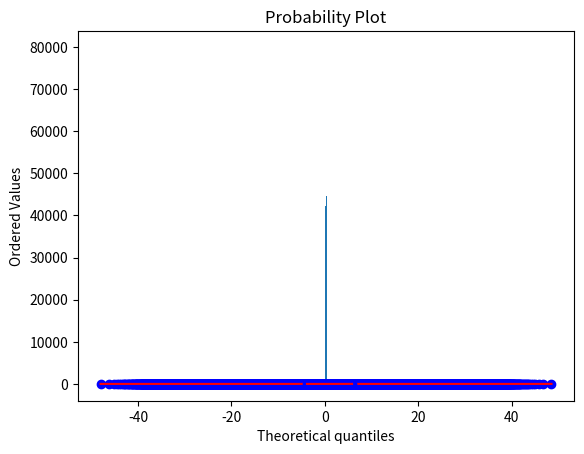
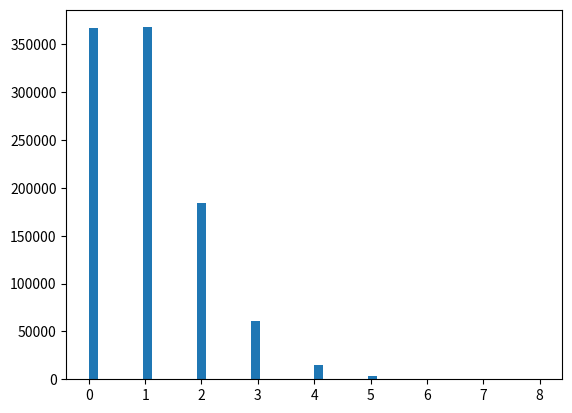

Reproduce these figures in Python, in order.
import numpy as np
from functools import reduce
import matplotlib.pyplot as plt
%matplotlib inline

# A sequence of 1M normally distributed numbers
X = np.random.normal(loc=0.25, scale=0.10, size=(1000000,))
_ = plt.hist(X, bins=50)

print(X.mean())

print(X.std())

from scipy.stats import probplot

probplot(X, (0.25, 10), plot=plt)

Y = np.random.poisson(size=(1000000,))
probplot(Y, (Y.mean(), Y.std()), plot=plt)
plt.figure()
_ = plt.hist(Y, bins=50)

k = 1000

partitions = np.split(X, k)

meanMap = map(np.mean, partitions)

meanReduce = reduce(lambda x, y: x + y, meanMap) / k
print(meanReduce)

# Simpler implementation from the second example:

meanMap = map(np.sum, partitions)
meanReduce = reduce(lambda x, y: x + y, meanMap) / X.shape[0]
print(meanReduce)

Z = np.random.beta(2, 5, size=(1000000,))

# enter code here

mu = meanReduce

mu_sq = meanReduce ** 2

def square_sequence(x):
    return [i ** 2 for i in x]

# enter code here

print(X.var())